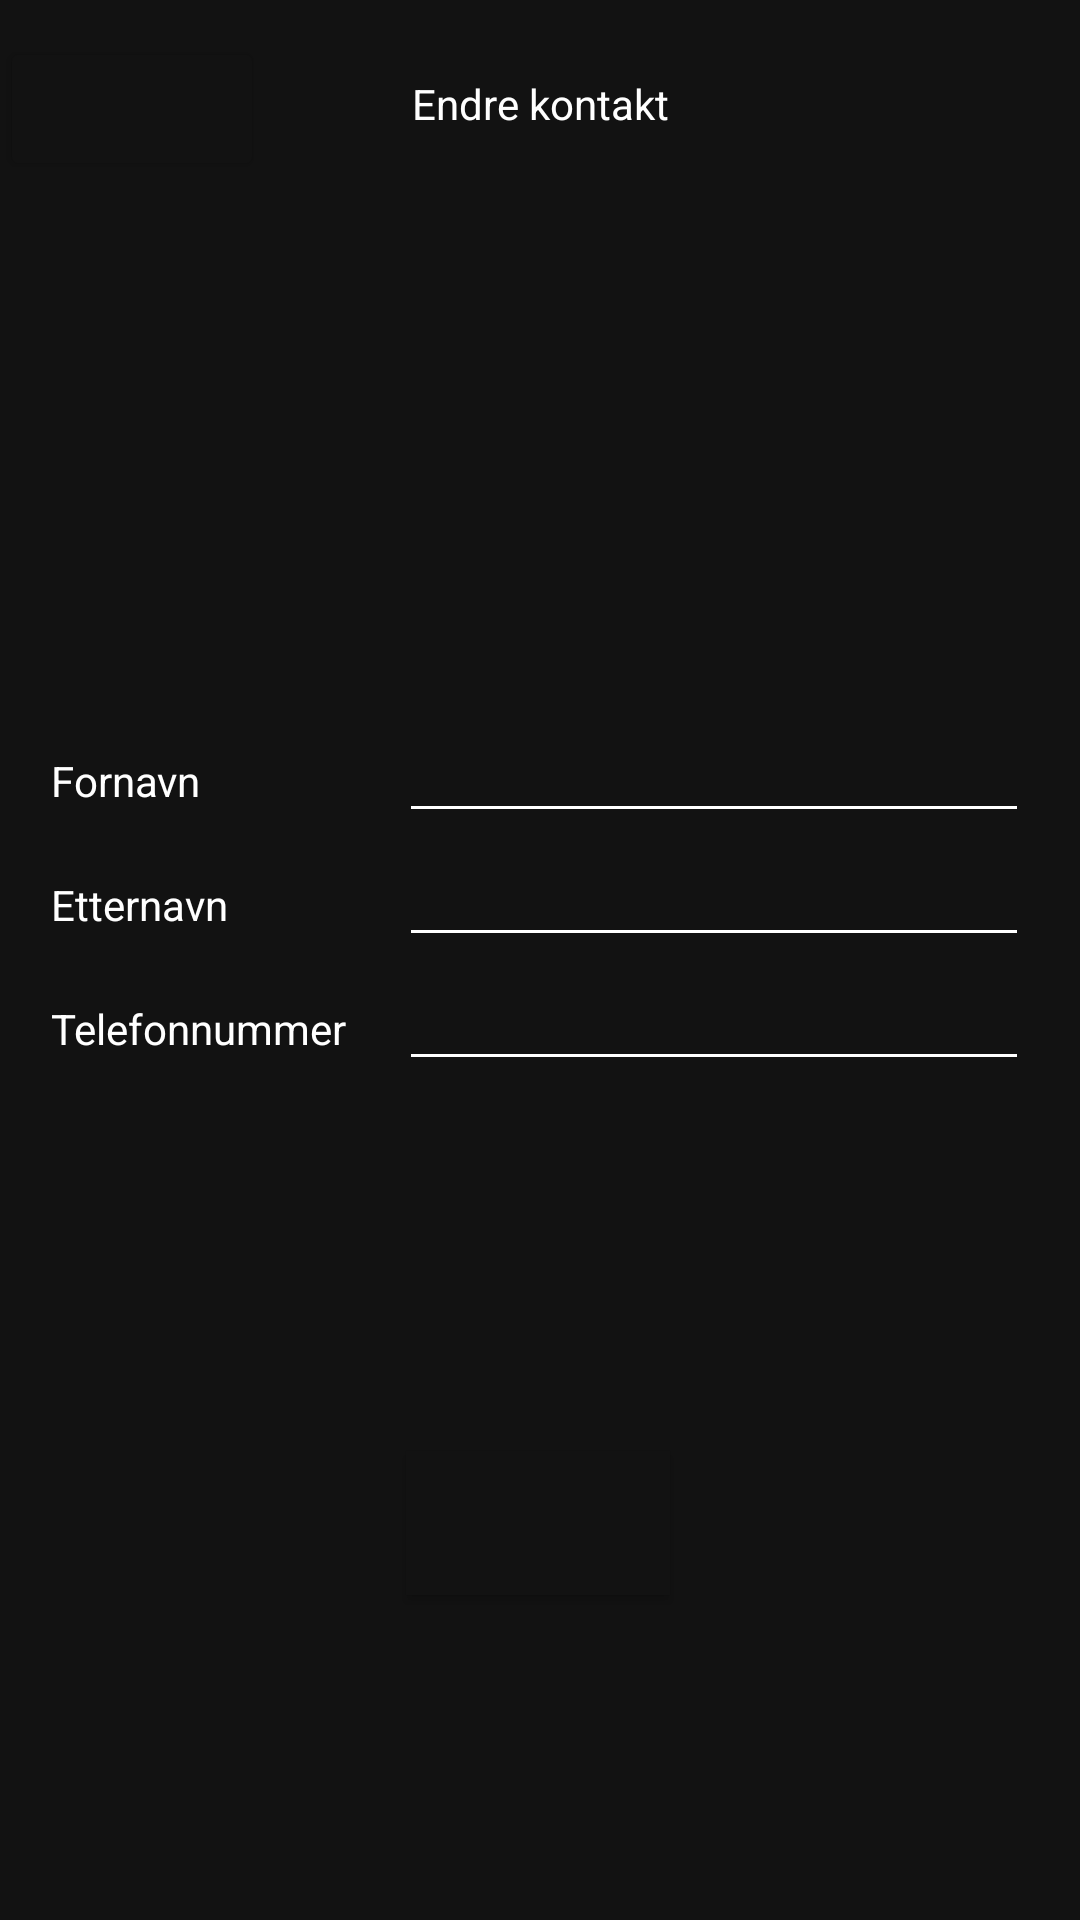

Android layout source for this screen:
<!-- AndroidManifest.xml: application theme Theme.S354378mappe2 -->
<!-- res/layout/edit_contact.xml -->
<?xml version="1.0" encoding="utf-8"?>
<androidx.constraintlayout.widget.ConstraintLayout xmlns:android="http://schemas.android.com/apk/res/android"
    xmlns:app="http://schemas.android.com/apk/res-auto"
    xmlns:tools="http://schemas.android.com/tools"
    android:layout_width="match_parent"
    android:layout_height="match_parent"
    android:background="#121212"
    tools:context=".CreateContactActivity">

    <TextView
        android:id="@+id/textView"
        android:layout_width="wrap_content"
        android:layout_height="wrap_content"
        android:text="@string/titleEditContact"
        android:textColor="#FFFFFF"
        app:layout_constraintBottom_toBottomOf="parent"
        app:layout_constraintEnd_toEndOf="parent"
        app:layout_constraintStart_toStartOf="parent"
        app:layout_constraintTop_toTopOf="parent"
        app:layout_constraintVertical_bias="0.04" />

    <LinearLayout
        android:id="@+id/linearLayout"
        android:layout_width="326dp"
        android:layout_height="137dp"
        android:orientation="vertical"
        app:layout_constraintBottom_toBottomOf="parent"
        app:layout_constraintEnd_toEndOf="parent"
        app:layout_constraintStart_toStartOf="parent"
        app:layout_constraintTop_toTopOf="parent"
        app:layout_constraintVertical_bias="0.47000003">

        <LinearLayout
            android:layout_width="match_parent"
            android:layout_height="wrap_content"
            android:orientation="horizontal">

            <TextView
                android:id="@+id/labelFirst"
                android:layout_width="0dp"
                android:layout_height="wrap_content"
                android:layout_weight="1"
                android:text="@string/labelFirst"
                android:textColor="#FFFFFF" />

            <androidx.appcompat.widget.AppCompatEditText
                android:id="@+id/inputFirstName"
                android:layout_width="wrap_content"
                android:layout_height="wrap_content"
                android:backgroundTint="#FFFFFF"
                android:ems="10"
                android:importantForAutofill="no"
                android:inputType="textPersonName"
                android:text=""
                android:textColor="#FFFFFF" />

        </LinearLayout>

        <LinearLayout
            android:layout_width="match_parent"
            android:layout_height="wrap_content"
            android:orientation="horizontal">

            <TextView
                android:id="@+id/labelLast"
                android:layout_width="0dp"
                android:layout_height="wrap_content"
                android:layout_weight="1"
                android:text="@string/labelLast"
                android:textColor="#FFFFFF" />

            <androidx.appcompat.widget.AppCompatEditText
                android:id="@+id/inputLastName"
                android:layout_width="wrap_content"
                android:layout_height="wrap_content"
                android:backgroundTint="#FFFFFF"
                android:ems="10"
                android:importantForAutofill="no"
                android:inputType="textPersonName"
                android:text=""
                android:textColor="#FFFFFF" />
        </LinearLayout>

        <LinearLayout
            android:layout_width="match_parent"
            android:layout_height="match_parent"
            android:orientation="horizontal">

            <TextView
                android:id="@+id/labelPhone"
                android:layout_width="0dp"
                android:layout_height="wrap_content"
                android:layout_weight="1"
                android:text="@string/labelPhone"
                android:textColor="#FFFFFF" />

            <androidx.appcompat.widget.AppCompatEditText
                android:id="@+id/inputPhone"
                android:layout_width="wrap_content"
                android:layout_height="wrap_content"
                android:backgroundTint="#FFFFFF"
                android:ems="10"
                android:importantForAutofill="no"
                android:inputType="phone"
                android:text=""
                android:textColor="#FFFFFF" />

        </LinearLayout>

    </LinearLayout>

    <androidx.appcompat.widget.AppCompatButton
        android:id="@+id/btnReturn"
        android:layout_width="wrap_content"
        android:layout_height="wrap_content"
        android:layout_marginVertical="10dp"
        android:backgroundTint="#121212"
        android:drawableStart="@drawable/arrow_back_48px"
        android:textColor="#FFFFFF"
        app:layout_constraintBottom_toBottomOf="parent"
        app:layout_constraintEnd_toEndOf="parent"
        app:layout_constraintHorizontal_bias="0.0"
        app:layout_constraintStart_toStartOf="parent"
        app:layout_constraintTop_toTopOf="parent"
        app:layout_constraintVertical_bias="0.004" />

    <androidx.appcompat.widget.AppCompatButton
        android:id="@+id/btnSubmit"
        android:layout_width="wrap_content"
        android:layout_height="wrap_content"
        android:layout_marginVertical="10dp"
        android:background="#121212"
        android:drawableTop="@drawable/done_48px"
        android:textColor="#FFFFFF"
        app:layout_constraintBottom_toBottomOf="parent"
        app:layout_constraintEnd_toEndOf="parent"
        app:layout_constraintHorizontal_bias="0.498"
        app:layout_constraintStart_toStartOf="parent"
        app:layout_constraintTop_toTopOf="parent"
        app:layout_constraintVertical_bias="0.828" />

</androidx.constraintlayout.widget.ConstraintLayout>
<!-- resources referenced by this layout -->
<resources>
  <string name="labelFirst">Fornavn</string>
  <string name="labelLast">Etternavn</string>
  <string name="labelPhone">Telefonnummer</string>
  <string name="titleEditContact">Endre kontakt</string>
  <style name="Theme.S354378mappe2" parent="Theme.MaterialComponents.DayNight.DarkActionBar">
          
          <item name="colorPrimary">@color/purple_500</item>
          <item name="colorPrimaryVariant">@color/purple_700</item>
          <item name="colorOnPrimary">@color/white</item>
          
          <item name="colorSecondary">@color/teal_200</item>
          <item name="colorSecondaryVariant">@color/teal_700</item>
          <item name="colorOnSecondary">@color/black</item>
          
          <item name="android:statusBarColor" tools:targetApi="l">?attr/colorPrimaryVariant</item>
          
      </style>
  <!-- not gathered from this repository: default colours our renderer supplied (Android Studio template values) -->
  <color name="purple_500">#FF6200EE</color>
  <color name="purple_700">#FF3700B3</color>
  <color name="teal_200">#FF03DAC5</color>
  <color name="teal_700">#FF018786</color>
  <color name="black">#FF000000</color>
  <color name="white">#FFFFFFFF</color>
</resources>
